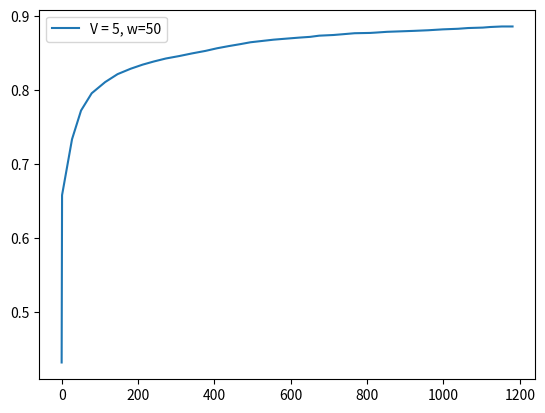

Here is the Python script that generated this plot:
score = [0.4324, 0.6582, 0.7336, 0.7723, 0.7956, 0.8107, 0.8214, 0.8287, 0.8342, 0.8385, 0.8425, 0.8458, 0.8494, 0.8528, 0.8563, 0.8593, 0.8619, 0.8644, 0.866, 0.8679, 0.8694, 0.8707, 0.8717, 0.8733, 0.8742, 0.8752, 0.8766, 0.877, 0.8775, 0.8785, 0.8792, 0.8798, 0.8806, 0.8818, 0.8826, 0.8836, 0.8842, 0.885, 0.8857, 0.8857]
fscore = [0.4324, 0.884, 0.8843, 0.8886, 0.8925, 0.8859, 0.8892, 0.8787, 0.8775, 0.8773, 0.8826, 0.887, 0.9024, 0.8953, 0.9036, 0.9035, 0.9026, 0.9056, 0.9045, 0.9101, 0.8983, 0.8959, 0.8924, 0.9118, 0.8944, 0.8996, 0.911, 0.8872, 0.8915, 0.9063, 0.9012, 0.8968, 0.9217, 0.9215, 0.9068, 0.9198, 0.9029, 0.9138, 0.9121, 0.8862]
cts = [1.1, 26.1, 23.6, 27.9, 35.3, 32.5, 34.3, 31.2, 29.6, 31.3, 35.0, 33.9, 35.3, 29.9, 31.3, 29.9, 26.4, 27.5, 32.9, 35.9, 31.6, 28.5, 23.5, 37.3, 23.6, 31.9, 40.8, 15.9, 28.3, 38.8, 32.4, 36.4, 38.2, 39.8, 26.6, 38.5, 19.5, 30.5, 27.9, 7.1]
tps = [1.1, 26.1, 23.6, 27.9, 35.3, 32.5, 34.3, 31.2, 29.6, 31.3, 35.0, 33.9, 35.3, 29.9, 31.3, 29.9, 26.4, 27.5, 32.9, 35.9, 31.6, 28.5, 23.5, 37.3, 23.6, 31.9, 40.8, 15.9, 28.3, 38.8, 32.4, 36.4, 38.2, 39.8, 26.6, 38.5, 19.5, 30.5, 27.9, 7.1]
tasks = [51, 51, 51, 51, 49, 51, 48, 51, 51, 51, 50, 45, 40, 51, 51, 51, 51, 51, 36, 43, 51, 51, 51, 49, 51, 51, 51, 51, 51, 51, 51, 50, 32, 48, 51, 51, 51, 51, 51, 44]
resolution = [0.2, 0.845, 0.8526, 0.8461, 0.7939, 0.7967, 0.8017, 0.8039, 0.8463, 0.837, 0.82, 0.7924, 0.8163, 0.8555, 0.8789, 0.856, 0.9017, 0.8473, 0.7792, 0.83, 0.9234, 0.8955, 0.8488, 0.867, 0.8487, 0.8653, 0.8969, 0.8475, 0.8451, 0.889, 0.8871, 0.8118, 0.832, 0.8634, 0.8897, 0.8631, 0.911, 0.91, 0.95, 0.8604]
ths = [0.0553, 0.0191, 0.0184, 0.0213, 0.0175, 0.0178, 0.0185, 0.0205, 0.017, 0.0156, 0.015, 0.0194, 0.017, 0.0196, 0.0195, 0.0194, 0.0205, 0.0188, 0.0199, 0.0177, 0.0202, 0.0184, 0.0183, 0.0162, 0.0175, 0.0189, 0.0156, 0.0242, 0.0277, 0.0249, 0.0217, 0.0175, 0.0134, 0.0129, 0.015, 0.0128, 0.0171, 0.0143, 0.0161, 0.0254]
########################################################
interval = [1]
x1 = [0, 7, 6, 7, 10, 10, 10, 9, 8, 9, 10, 10, 10, 8, 8, 8, 6, 7, 10, 10, 7, 7, 6, 10, 6, 8, 10, 3, 8, 10, 8, 10, 10, 10, 6, 10, 4, 7, 6, 0]
x2 = [1, 6, 5, 7, 10, 9, 10, 9, 8, 8, 10, 10, 10, 7, 7, 7, 6, 7, 10, 10, 7, 6, 6, 10, 6, 8, 9, 4, 7, 9, 7, 10, 10, 10, 6, 9, 4, 6, 5, 1]
########################################################
f1_error = [0.07151249975052232, 0.04083254175156259, 0.03210727015799064, 0.04173719375942986, 0.04368838642014261, 0.035374282784502165, 0.036481797435720886, 0.03063969728575411, 0.024845548450185717, 0.03115912684326816, 0.031647338895324784, 0.02576257624668088, 0.037697025786405436, 0.026533124296064248, 0.036424229234250594, 0.03375003683454947, 0.03816576643624159, 0.04313014964999562, 0.04421406605061473, 0.048355104239932056, 0.04113861840453581, 0.037071010677350635, 0.03431603328089794, 0.04752975982357166, 0.031722362213778554, 0.035770568077860054, 0.054247186850510665, 0.023422868818772646, 0.029651348986701076, 0.04910568298267892, 0.04495548594579213, 0.03690377931313216, 0.057700544363531336, 0.056807240807054904, 0.04571614966829762, 0.05614245549192409, 0.03913758443202575, 0.05053527942931468, 0.05838138144689142, 0.03228498484001552]
f1_error = [0.0715, 0.0562, 0.0482, 0.0465, 0.046, 0.0442, 0.0431, 0.0415, 0.0397, 0.0388, 0.0382, 0.0371, 0.0372, 0.0364, 0.0364, 0.0363, 0.0364, 0.0367, 0.0371, 0.0377, 0.0379, 0.0378, 0.0377, 0.0381, 0.0378, 0.0378, 0.0384, 0.0378, 0.0375, 0.0379, 0.0382, 0.0381, 0.0387, 0.0392, 0.0394, 0.0399, 0.0399, 0.0402, 0.0406, 0.0404]
s_error = [0.00040000000000000105, 2.1451, 0.02429999999999999, 0.014500000000000013, 0.04820000000000002, 0.012500000000000011, 0.05670000000000003, 0.007099999999999995, 0.01369999999999999, 0.013299999999999979, 0.020000000000000018, 0.015600000000000003, 0.09999999999999998, 0.025900000000000034, 0.014099999999999946, 0.025900000000000034, 0.004699999999999982, 0.0655, 0.0756, 0.10510000000000003, 0.07450000000000001, 0.014900000000000024, 0.0847, 0.10820000000000002, 0.0847, 0.01369999999999999, 0.1325, 0.1827, 0.04590000000000005, 0.11249999999999999, 0.034099999999999964, 0.0, 0.265, 0.11670000000000003, 0.004699999999999982, 0.09249999999999997, 0.0431, 0.054900000000000004, 0.1357, 0.2373]
s_error= [0.0004, 1.0727, 0.7233, 0.5461, 0.4465, 0.3742, 0.3288, 0.2886, 0.2581, 0.2336, 0.2142, 0.1976, 0.1901, 0.1784, 0.1674, 0.1586, 0.1495, 0.1449, 0.1412, 0.1394, 0.1363, 0.1308, 0.1288, 0.1279, 0.1262, 0.1219, 0.1223, 0.1244, 0.1217, 0.1214, 0.1186, 0.1149, 0.1194, 0.1194, 0.1161, 0.1154, 0.1135, 0.1119, 0.1125, 0.1157]
########################################################
feqs = [0.0196, 0.2549, 0.2157, 0.2745, 0.4082, 0.3725, 0.4167, 0.3529, 0.3137, 0.3333, 0.4, 0.4444, 0.5, 0.2941, 0.2941, 0.2941, 0.2353, 0.2745, 0.5556, 0.4651, 0.2745, 0.2549, 0.2353, 0.4082, 0.2353, 0.3137, 0.3725, 0.1373, 0.2941, 0.3725, 0.2941, 0.4, 0.625, 0.4167, 0.2353, 0.3725, 0.1569, 0.2549, 0.2157, 0.0227]
predicted_feqs = [0.02, 0.24, 0.24, 0.26, 0.36, 0.36, 0.36, 0.36, 0.3, 0.32, 0.38, 0.46, 0.4, 0.32, 0.28, 0.32, 0.24, 0.34, 0.48, 0.36, 0.2, 0.24, 0.32, 0.3, 0.32, 0.3, 0.24, 0.32, 0.34, 0.26, 0.26, 0.4, 0.36, 0.3, 0.24, 0.28, 0.2, 0.2, 0.08, 0.26]
########################################################

import matplotlib.pyplot as plt
import numpy as np

times = []
for i in range(len(tps)):
    times.append(np.sum(tps[:i]))

plt.plot(times, score, label="V = 5, w=50")
print(times)
#plt.plot(range(0, len(f1_error)), f1_error)

print("#############################################")
print("V = 5, w = 50", np.sum(tps), np.sum(tps)/60)
print(np.average(resolution), np.average(ths), np.average(feqs))
print(np.sum(x1), np.sum(x2))
print("f=", score[-1])

plt.legend()
plt.show()